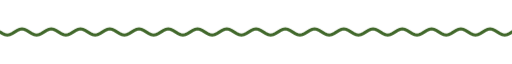
t = 0.00 s
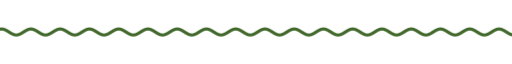
t = 1.67 s
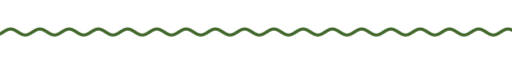
t = 3.33 s
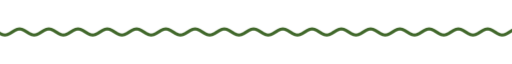
t = 5.00 s
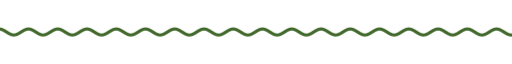
t = 6.67 s
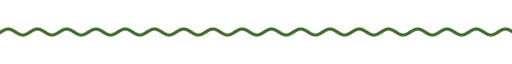
t = 8.33 s

The animated SVG that drew these frames (rendered in a browser with its animation timeline set to each time). Animation: 9 CSS @keyframes rules; frames cover the first 8.33 s, repeats indefinitely.

<svg xmlns="http://www.w3.org/2000/svg" xmlns:xlink="http://www.w3.org/1999/xlink" width="840" height="28" viewBox="0 0 840 28" role="img" aria-label="divider"><title>divider</title><style>text{font-family:G,R,'Google Sans','Segoe UI',Roboto,sans-serif;font-variation-settings:'ROND' 100}
.up{animation:up .8s cubic-bezier(.05,.7,.1,1) both}
.pop{transform-box:fill-box;transform-origin:center;animation:pop .6s cubic-bezier(.34,1.56,.64,1) both}
.fade{animation:fade .9s ease both}
.spin{transform-box:fill-box;transform-origin:center;animation:spin 40s linear infinite}
.spin-r{transform-box:fill-box;transform-origin:center;animation:spin 28s linear infinite reverse}
.bob{transform-box:fill-box;transform-origin:center;animation:bob 7s ease-in-out infinite}
.grow{transform-box:fill-box;transform-origin:left center;animation:grow 1.1s cubic-bezier(.2,0,0,1) both}
.wght{animation:wght 1.6s cubic-bezier(.2,0,0,1) .2s both}
.wave{animation:wave 2.4s linear infinite}
.blink{animation:blink 1s step-end infinite}
@keyframes blink{50%{opacity:0}}
@keyframes up{from{opacity:0;transform:translateY(14px)}to{opacity:1;transform:none}}
@keyframes pop{from{opacity:0;transform:scale(.6)}to{opacity:1;transform:scale(1)}}
@keyframes fade{from{opacity:0}to{opacity:1}}
@keyframes spin{to{transform:rotate(360deg)}}
@keyframes bob{0%,100%{transform:translateY(0) rotate(0)}50%{transform:translateY(-10px) rotate(12deg)}}
@keyframes grow{from{transform:scaleX(0)}to{transform:scaleX(1)}}
@keyframes wght{from{font-variation-settings:'ROND' 100,'wght' 400}to{font-variation-settings:'ROND' 100,'wght' 760}}
@keyframes wave{from{transform:translateX(0)}to{transform:translateX(-48px)}}
@media (prefers-reduced-motion:reduce){*{animation:none!important}}</style><clipPath id="w"><rect x="0" y="0" width="840" height="28"/></clipPath><g clip-path="url(#w)"><path class="wave" d="M0 14.0 L4 16.5 L8 18.3 L12 19.0 L16 18.3 L20 16.5 L24 14.0 L28 11.5 L32 9.7 L36 9.0 L40 9.7 L44 11.5 L48 14.0 L52 16.5 L56 18.3 L60 19.0 L64 18.3 L68 16.5 L72 14.0 L76 11.5 L80 9.7 L84 9.0 L88 9.7 L92 11.5 L96 14.0 L100 16.5 L104 18.3 L108 19.0 L112 18.3 L116 16.5 L120 14.0 L124 11.5 L128 9.7 L132 9.0 L136 9.7 L140 11.5 L144 14.0 L148 16.5 L152 18.3 L156 19.0 L160 18.3 L164 16.5 L168 14.0 L172 11.5 L176 9.7 L180 9.0 L184 9.7 L188 11.5 L192 14.0 L196 16.5 L200 18.3 L204 19.0 L208 18.3 L212 16.5 L216 14.0 L220 11.5 L224 9.7 L228 9.0 L232 9.7 L236 11.5 L240 14.0 L244 16.5 L248 18.3 L252 19.0 L256 18.3 L260 16.5 L264 14.0 L268 11.5 L272 9.7 L276 9.0 L280 9.7 L284 11.5 L288 14.0 L292 16.5 L296 18.3 L300 19.0 L304 18.3 L308 16.5 L312 14.0 L316 11.5 L320 9.7 L324 9.0 L328 9.7 L332 11.5 L336 14.0 L340 16.5 L344 18.3 L348 19.0 L352 18.3 L356 16.5 L360 14.0 L364 11.5 L368 9.7 L372 9.0 L376 9.7 L380 11.5 L384 14.0 L388 16.5 L392 18.3 L396 19.0 L400 18.3 L404 16.5 L408 14.0 L412 11.5 L416 9.7 L420 9.0 L424 9.7 L428 11.5 L432 14.0 L436 16.5 L440 18.3 L444 19.0 L448 18.3 L452 16.5 L456 14.0 L460 11.5 L464 9.7 L468 9.0 L472 9.7 L476 11.5 L480 14.0 L484 16.5 L488 18.3 L492 19.0 L496 18.3 L500 16.5 L504 14.0 L508 11.5 L512 9.7 L516 9.0 L520 9.7 L524 11.5 L528 14.0 L532 16.5 L536 18.3 L540 19.0 L544 18.3 L548 16.5 L552 14.0 L556 11.5 L560 9.7 L564 9.0 L568 9.7 L572 11.5 L576 14.0 L580 16.5 L584 18.3 L588 19.0 L592 18.3 L596 16.5 L600 14.0 L604 11.5 L608 9.7 L612 9.0 L616 9.7 L620 11.5 L624 14.0 L628 16.5 L632 18.3 L636 19.0 L640 18.3 L644 16.5 L648 14.0 L652 11.5 L656 9.7 L660 9.0 L664 9.7 L668 11.5 L672 14.0 L676 16.5 L680 18.3 L684 19.0 L688 18.3 L692 16.5 L696 14.0 L700 11.5 L704 9.7 L708 9.0 L712 9.7 L716 11.5 L720 14.0 L724 16.5 L728 18.3 L732 19.0 L736 18.3 L740 16.5 L744 14.0 L748 11.5 L752 9.7 L756 9.0 L760 9.7 L764 11.5 L768 14.0 L772 16.5 L776 18.3 L780 19.0 L784 18.3 L788 16.5 L792 14.0 L796 11.5 L800 9.7 L804 9.0 L808 9.7 L812 11.5 L816 14.0 L820 16.5 L824 18.3 L828 19.0 L832 18.3 L836 16.5 L840 14.0 L844 11.5 L848 9.7 L852 9.0 L856 9.7 L860 11.5 L864 14.0 L868 16.5 L872 18.3 L876 19.0 L880 18.3 L884 16.5 L888 14.0 L892 11.5 L896 9.7 L900 9.0 L904 9.7 L908 11.5 L912 14.0 L916 16.5 L920 18.3 L924 19.0 L928 18.3 L932 16.5 L936 14.0" fill="none" stroke="#41682b" stroke-width="5" stroke-linecap="round"/></g></svg>
